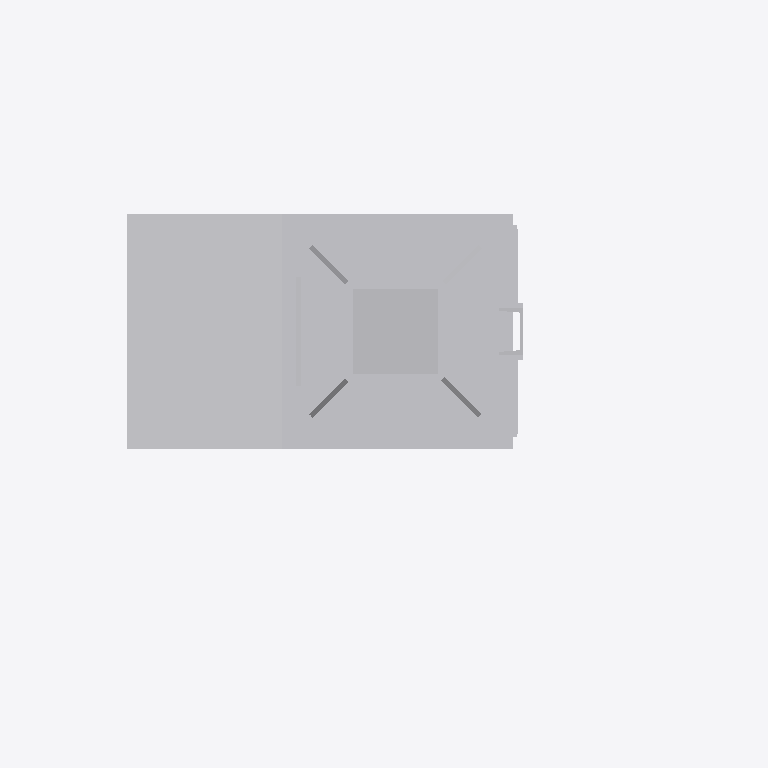
Plan cut of the same IFC building model at storey 'Ebene 1' (level 0.00 m, cut at 1.40 m), seen from above with north up, elements coloured by IFC class: 1 other element (light grey). Cut surfaces are drawn darker.
Extent 1.5 m × 1.3 m × 6.2 m (x, y, z). Storeys (1): Ebene 1 at 0.00 m. Elements (1): 1 IfcBuildingElementProxy.

HEADER;
FILE_DESCRIPTION(('ViewDefinition [ReferenceView_V1.1]'),'2;1');
FILE_NAME('','2022-09-20T11:52:22',(''),(''),'The EXPRESS Data Manager Version 5.02.0100.07 : ','20211019_1515(x64) - Exporter 20.2.60.15 - Defau','');
FILE_SCHEMA(('IFC4'));
ENDSEC;
DATA;
#107=IFCPROJECT('0kXcUueGn2ZerzDqetu8D9',#42,'',$,$,'','',(#98),#93);
#21462=IFCSITE('0kXcUueGn2ZerzDqetu8DB',#42,'Default',$,$,#21459,$,$,.ELEMENT.,(42,24,53,508911),(-71,-15,-29,-58837),0.0,$,$);
#122=IFCBUILDING('0kXcUueGn2ZerzDqetu8D8',#42,'',$,$,#33,$,'',.ELEMENT.,$,$,$);
#135=IFCBUILDINGSTOREY('0kXcUueGn2ZerzDqh87tes',#42,'Ebene 1',$,'Ebene:Ebene 1',#133,$,'Ebene 1',.ELEMENT.,0.0);
#21326=IFCBUILDINGELEMENTPROXY('2CqvxuSHz7YfmXpayZLgDw',#42,'S 8000.5.7-11_M4100-A400-VS-L_LOD400-500:S 8000.5.7-11_M4100-A400-VS-L_LOD400-500:3347',$,'S 8000.5.7-11_M4100-A400-VS-L_LOD400-500:S 8000.5.7-11_M4100-A400-VS-L_LOD400-500',#21324,#21318,'3347',$);
ENDSEC;
